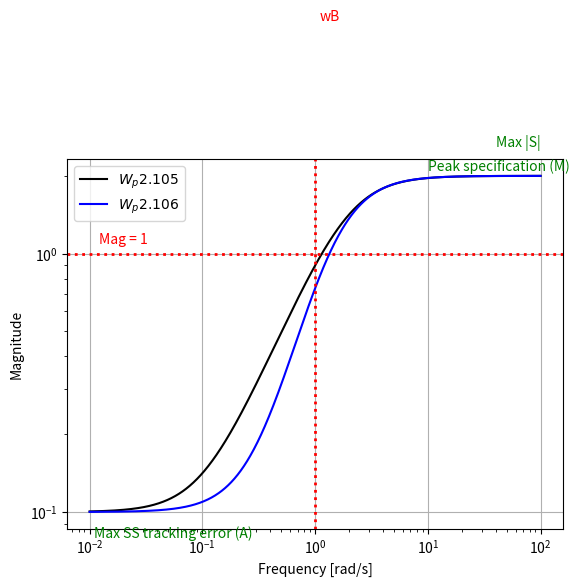

Write the Python code that produced this figure.
# -*- coding: utf-8 -*-
"""
Created on Sat May 31 15:59:13 2014

@author: pedawson

Skogestad Exercise 2.4
"""

import numpy as np
import matplotlib.pyplot as plt
%matplotlib inline


M = 2.
A = 0.1
wB = 1
n = 2.
w = np.logspace(-2, 2, 1000)
s = w*1j
Wp_2_105 = (s/M + wB)/(s + wB*A)
Wp_2_106 = ((s/(M**(1/n)) + wB)**n)/((s + wB*A**(1/n))**n)
plt.figure('Performance Weights')
plt.clf()
plt.loglog(w, 1/np.abs(Wp_2_105), 'k-', label='$W_p2.105$')
plt.loglog(w, 1/np.abs(Wp_2_106), 'b-', label='$W_p2.106$')
plt.legend(loc='upper left', fontsize=10, ncol=1)
plt.axhline(1, ls=':', color='red', lw=2)
plt.text(0.012, 1.1, 'Mag = 1', color='red', fontsize=10)
plt.text(40, 2.6, 'Max |S|', color='green', fontsize=10)
plt.text(10, 2.1, 'Peak specification (M)', color='green', fontsize=10)
plt.text(0.011, 0.08, 'Max SS tracking error (A)', color='green', fontsize=10)
plt.axvline(wB, ls=':', color='red', lw=2)
plt.text(wB*1.1, 8, 'wB', color='red', fontsize=10)
plt.xlabel('Frequency [rad/s]')
plt.ylabel('Magnitude')
plt.grid(True)
fig = plt.gcf()
BG = fig.patch
BG.set_facecolor('white')
plt.show()


